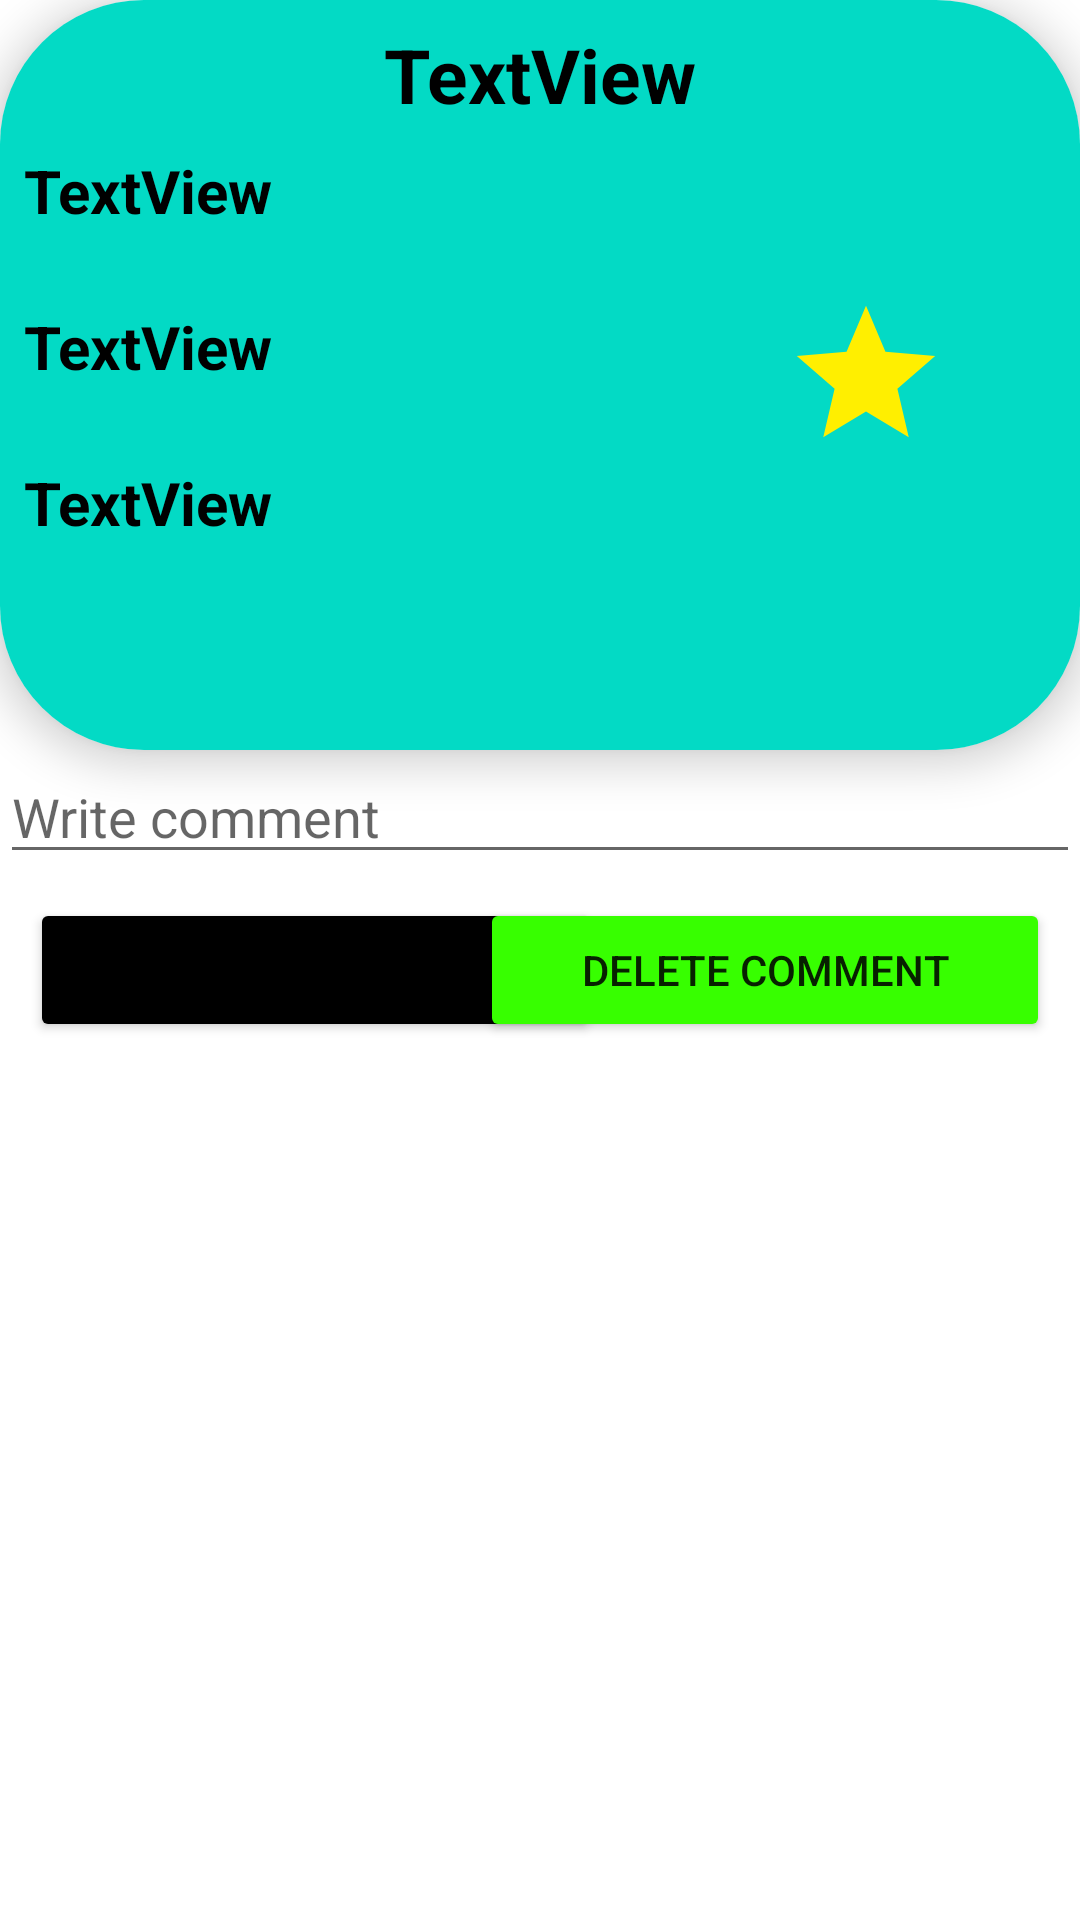

Here is an Android app screen rendered from its layout file. Give the layout XML and the strings, colors and styles it references.
<!-- AndroidManifest.xml: application theme Theme.SimpleEcommerce -->
<!-- res/layout/product_detail.xml -->
<?xml version="1.0" encoding="utf-8"?>
<androidx.constraintlayout.widget.ConstraintLayout xmlns:android="http://schemas.android.com/apk/res/android"
    xmlns:tools="http://schemas.android.com/tools"
    android:layout_width="match_parent"
    android:layout_height="match_parent"
    xmlns:app="http://schemas.android.com/apk/res-auto"

    app:cardUseCompatPadding="true">

    <androidx.cardview.widget.CardView
        android:layout_width="match_parent"
        android:layout_height="250dp"
        android:paddingTop="16dp"
        app:cardCornerRadius="48dp"
        app:cardElevation="8dp"
        app:layout_constraintBottom_toBottomOf="parent"
        app:layout_constraintEnd_toEndOf="parent"
        app:layout_constraintStart_toStartOf="parent"
        app:layout_constraintTop_toTopOf="parent"
        app:layout_constraintVertical_bias="0.0">

        <androidx.constraintlayout.widget.ConstraintLayout
            android:layout_width="match_parent"
            android:layout_height="match_parent"
            android:background="@color/teal_200">

            <TextView
                android:id="@+id/txt_product_detail_rate"
                android:layout_width="wrap_content"
                android:layout_height="wrap_content"
                android:layout_marginTop="25dp"
                android:text="TextView"
                android:textColor="@color/black"
                android:textSize="20sp"
                android:textStyle="bold"

                app:layout_constraintEnd_toEndOf="@+id/txt_product_detail_description"
                app:layout_constraintHorizontal_bias="0.0"
                app:layout_constraintStart_toStartOf="@+id/txt_product_detail_description"
                app:layout_constraintTop_toBottomOf="@+id/txt_product_detail_description" />

            <TextView
                android:id="@+id/txt_product_detail_name"
                android:layout_width="wrap_content"
                android:layout_height="wrap_content"
                android:layout_marginTop="8dp"
                android:text="TextView"
                android:textColor="@color/black"
                android:textSize="25sp"
                android:textStyle="bold"

                app:layout_constraintBottom_toBottomOf="parent"
                app:layout_constraintEnd_toEndOf="parent"
                app:layout_constraintStart_toStartOf="parent"
                app:layout_constraintTop_toTopOf="parent"
                app:layout_constraintVertical_bias="0.0" />

            <TextView
                android:id="@+id/txt_product_detail_description"
                android:layout_width="wrap_content"
                android:layout_height="wrap_content"
                android:layout_marginStart="8dp"
                android:layout_marginTop="50dp"
                android:text="TextView"
                android:textColor="@color/black"
                android:textSize="20sp"
                android:textStyle="bold"

                app:layout_constraintBottom_toBottomOf="parent"
                app:layout_constraintEnd_toEndOf="parent"
                app:layout_constraintHorizontal_bias="0.0"
                app:layout_constraintStart_toStartOf="parent"
                app:layout_constraintTop_toTopOf="parent"
                app:layout_constraintVertical_bias="0.0" />

            <TextView
                android:id="@+id/txt_product_detail_price"
                android:layout_width="wrap_content"
                android:layout_height="wrap_content"
                android:layout_marginTop="25dp"
                android:text="TextView"
                android:textColor="@color/black"
                android:textSize="20sp"
                android:textStyle="bold"
                app:layout_constraintBottom_toBottomOf="parent"
                app:layout_constraintEnd_toEndOf="@+id/txt_product_detail_rate"
                app:layout_constraintHorizontal_bias="0.0"
                app:layout_constraintStart_toStartOf="@+id/txt_product_detail_rate"
                app:layout_constraintTop_toBottomOf="@+id/txt_product_detail_rate"
                app:layout_constraintVertical_bias="0.0" />

            <ImageView
                android:id="@+id/img_room_db"
                android:layout_width="83dp"
                android:layout_height="80dp"
                android:layout_marginEnd="16dp"
                app:layout_constraintBottom_toBottomOf="parent"
                app:layout_constraintEnd_toEndOf="parent"
                app:layout_constraintHorizontal_bias="1.0"
                app:layout_constraintStart_toEndOf="@+id/txt_product_detail_name"
                app:layout_constraintTop_toTopOf="parent"
                app:srcCompat="@drawable/ic_baseline_star_24"
                android:contentDescription="TODO" />
        </androidx.constraintlayout.widget.ConstraintLayout>
    </androidx.cardview.widget.CardView>

    <EditText
        android:id="@+id/edt_add_comment"
        android:layout_width="0dp"
        android:layout_height="wrap_content"
        android:layout_marginTop="250dp"
        android:ems="10"
        android:hint="Write comment"
        android:inputType="textPersonName"
        app:layout_constraintEnd_toEndOf="parent"
        app:layout_constraintStart_toStartOf="parent"
        app:layout_constraintTop_toTopOf="parent" />

    <Button
        android:id="@+id/btn_add"
        android:layout_width="190dp"
        android:layout_height="wrap_content"
        android:layout_marginStart="10dp"
        android:layout_marginTop="8dp"
        android:backgroundTint="@color/black"
        android:text="Add comment"
        app:layout_constraintEnd_toStartOf="@+id/btn_delete"
        app:layout_constraintHorizontal_bias="0.0"
        app:layout_constraintStart_toStartOf="parent"
        app:layout_constraintTop_toBottomOf="@+id/edt_add_comment" />

    <ListView
        android:id="@+id/lv_of_comment"
        android:layout_width="match_parent"
        android:layout_height="match_parent"
        android:layout_marginTop="350dp"
        android:choiceMode="multipleChoice"
        app:layout_constraintBottom_toBottomOf="parent"
        app:layout_constraintEnd_toEndOf="parent"
        app:layout_constraintHorizontal_bias="0.0"
        app:layout_constraintStart_toStartOf="parent"
        app:layout_constraintTop_toBottomOf="@+id/btn_add"
        app:layout_constraintVertical_bias="0.997" />

    <Button
        android:id="@+id/btn_delete"
        android:layout_width="190dp"
        android:layout_height="wrap_content"
        android:layout_marginTop="8dp"
        android:layout_marginEnd="10dp"
        android:backgroundTint="@color/green"
        android:text="Delete comment"
        app:layout_constraintEnd_toEndOf="parent"
        app:layout_constraintHorizontal_bias="1.0"
        app:layout_constraintStart_toStartOf="parent"
        app:layout_constraintTop_toBottomOf="@+id/edt_add_comment" />

</androidx.constraintlayout.widget.ConstraintLayout>
<!-- resources referenced by this layout -->
<resources>
  <color name="black">#FF000000</color>
  <color name="green">#37FF00</color>
  <color name="teal_200">#FF03DAC5</color>
  <!-- drawable ic_baseline_star_24 (drawable) -->
  <vector android:autoMirrored="true" android:height="24dp"
      android:tint="#FFEF00" android:viewportHeight="24"
      android:viewportWidth="36" android:width="36dp" xmlns:android="http://schemas.android.com/apk/res/android">
      <path android:fillColor="@android:color/white" android:pathData="M12,17.27L18.18,21l-1.64,-7.03L22,9.24l-7.19,-0.61L12,2 9.19,8.63 2,9.24l5.46,4.73L5.82,21z"/>
  </vector>
  <style name="Theme.SimpleEcommerce" parent="Theme.MaterialComponents.DayNight.DarkActionBar">
          
          <item name="colorPrimary">@color/purple_500</item>
          <item name="colorPrimaryVariant">@color/purple_700</item>
          <item name="colorOnPrimary">@color/white</item>
          
          <item name="colorSecondary">@color/teal_200</item>
          <item name="colorSecondaryVariant">@color/teal_700</item>
          <item name="colorOnSecondary">@color/black</item>
          
          <item name="android:statusBarColor" tools:targetApi="l">?attr/colorPrimaryVariant</item>
          
      </style>
  <color name="purple_500">#FF6200EE</color>
  <color name="purple_700">#FF3700B3</color>
  <color name="white">#FFFFFFFF</color>
  <color name="teal_700">#FF018786</color>
</resources>
